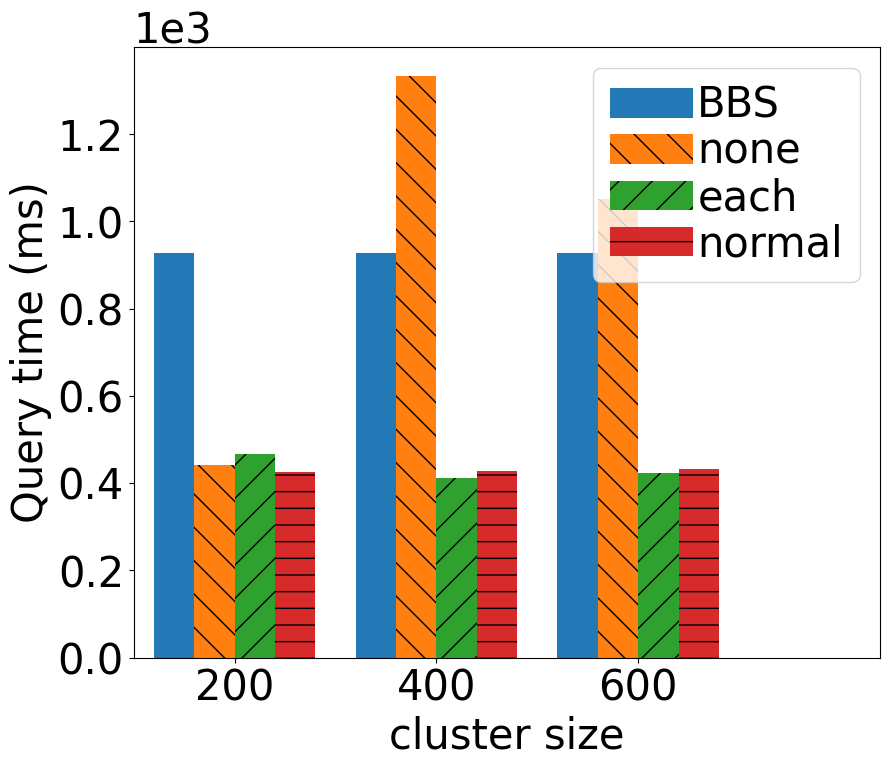

Source code (Python):
import matplotlib
import matplotlib.pyplot as plt
import numpy as np

font = {'family': 'Arial', 'weight': 'normal', 'size': 30}
matplotlib.rc('font', **font)
axis_font = {'fontname': 'Arial', 'size': '35'}

graph = "C9_NY_5K"

fig, ax = plt.subplots()
fig.set_figheight(8)
fig.set_figwidth(10)

labels = ['200', '400', '600']

# skyline paths 5k
# bbs_value = [204.32, 204.32, 204.32]
# v1_method_value = [5.55, 61.4833, 39.63]
# v2_method_value = [3.4433, 9.7793, 11.91]
# v3_method_value = [5.6433, 7.5351, 18.7633]

# # skyline paths 10k
# bbs_value = [1012.203, 1012.203, 1012.203]
# v1_method_value = [13.193, 12.39, 102.24]
# v2_method_value = [9.873, 13.28, 85.36]
# v3_method_value = [13.077, 12.84, 25.753]
#
# # skyline paths 15k
# bbs_value = [277.8467, 277.8467, 277.8467]
# v1_method_value = [4.8833, 172.3133, 5.54]
# v2_method_value = [3.68, 3.66, 7.02]
# v3_method_value = [4.8233, 3.9267, 4.7652]
#
# query time 5k
bbs_value = [928, 928, 928]
v1_method_value = [441, 1333, 1051]
v2_method_value = [466, 413, 424]
v3_method_value = [425, 429, 432]
#
# query time 10k
# bbs_value = [47.771, 47.771, 47.771]
# v1_method_value = [0.57, 0.467, 52.072]
# v2_method_value = [0.439, 0.435, 0.999]
# v3_method_value = [0.464, 0.432, 0.955]

x = np.arange(len(labels))  # the label locations
width = 0.2  # the width of the bars

rectsBBS = ax.bar(x - 2 * width, [round(i, 1) for i in bbs_value],
                  width, label='BBS', align='edge', alpha=.99)
rectsV1 = ax.bar(x - width, [round(i, 1) for i in v1_method_value], width,
                 label='none', align='edge', hatch="\\", alpha=.99)
rectsV2 = ax.bar(x, [round(i, 1) for i in v2_method_value], width,
                 label='each', align='edge', hatch="/", alpha=.99)
rectsV3 = ax.bar(x + width, [round(i, 1) for i in v3_method_value], width,
                 label='normal', align='edge', hatch="-", alpha=.99)

# Add some text for labels, title and custom x-axis tick labels, etc.
ax.set_xlabel('cluster size')
ax.set_ylabel('Query time (ms)')
# ax.set_ylabel('# of skyline paths')
# ax.set_title(
#     'Comparison on {}'.format(graph))
ax.set_xticks(x)
ax.set_xticklabels(labels)
ax.legend(fontsize="medium", loc=0, handletextpad=0.1, labelspacing=.1)


# def autolabel(rects):
#     """Attach a text label above each bar in *rects*, displaying its height."""
#     for rect in rects:
#         height = rect.get_height()
#         ax.annotate('{}'.format(height),
#                     xy=(rect.get_x() + rect.get_width() / 2, height),
#                     xytext=(0, 3),  # 3 points vertical offset
#                     textcoords="offset points",
#                     ha='center', va='bottom', size=10, weight='bold')


# autolabel(rectsBBS)
# autolabel(rectsV1)
# autolabel(rectsV2)
# autolabel(rectsV3)

fig.tight_layout()

plt.xlim(0 - 2.5 * width, len(x) + width)
ax.ticklabel_format(axis="y", style="sci", scilimits=(0,0))


# plt.show()
plt.savefig("""query_time_C9_NY_5K_no_annotation.pdf""")
# plt.savefig("""skyline_paths_C9_NY_15K_new.pdf""")
